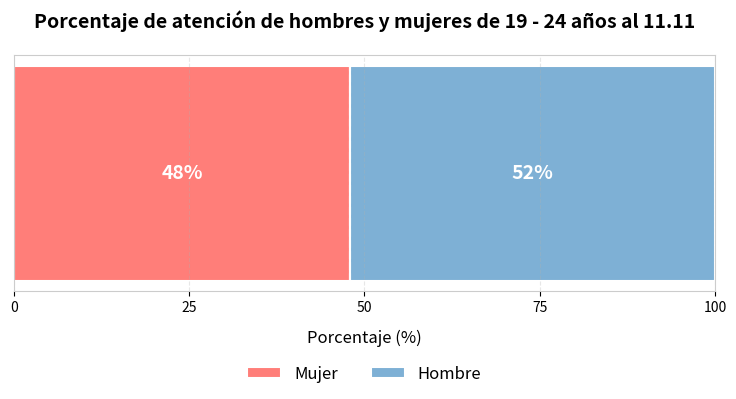

Generate this figure with matplotlib:
import matplotlib.pyplot as plt
import numpy as np

# Definición de datos
generos = ["Mujer", "Hombre"]
porcentajes_genero = [48, 52]
colores_genero = ['#FF7E79', '#7EB0D5']

# Crear un lienzo
fig = plt.figure(figsize=(8, 5))
ax = fig.add_subplot(111)

# Dibujar un gráfico de barras segmentadas horizontales embellecido
altura_barra = 0.4
ax.barh(0, porcentajes_genero[0], color=colores_genero[0], 
         height=altura_barra, edgecolor='white', linewidth=1.5, label=generos[0])
ax.barh(0, porcentajes_genero[1], left=porcentajes_genero[0], color=colores_genero[1], 
         height=altura_barra, edgecolor='white', linewidth=1.5, label=generos[1])

# Agregar etiquetas de datos
ax.text(porcentajes_genero[0]/2, 0, f"{porcentajes_genero[0]}%", 
         ha='center', va='center', fontsize=14, color='white', fontweight='bold')
ax.text(porcentajes_genero[0] + porcentajes_genero[1]/2, 0, f"{porcentajes_genero[1]}%", 
         ha='center', va='center', fontsize=14, color='white', fontweight='bold')

# Establecer el estilo del gráfico de barras
ax.set_xlim(0, 100)
ax.set_yticks([])  # Eliminar el eje y
ax.set_xlabel("Porcentaje (%)", fontsize=12, labelpad=10)
ax.set_title("Porcentaje de atención de hombres y mujeres de 19 - 24 años al 11.11", fontsize=14, pad=20, fontweight='bold')

# Personalizar las marcas del eje x
ax.set_xticks([0, 25, 50, 75, 100])
ax.tick_params(axis='x', which='major', labelsize=10)

# Agregar una leyenda
ax.legend(loc='upper center', bbox_to_anchor=(0.5, -0.25), 
           ncol=2, frameon=False, fontsize=12)

# Agregar líneas de cuadrícula
ax.grid(axis='x', linestyle='--', alpha=0.3)

# Agregar un borde
for spine in ax.spines.values():
    spine.set_color('#cccccc')

# Agregar una línea diagonal en el límite - la línea de separación entre hombres y mujeres
divider_y = np.linspace(-altura_barra/2, altura_barra/2, 100)
divider_x = np.ones_like(divider_y) * porcentajes_genero[0]
ax.plot(divider_x, divider_y, color='white', linewidth=1.5, linestyle='--')

# Ajustar el diseño
plt.tight_layout(pad=3)

# Guardar el gráfico (opcional)
# plt.savefig('distribucion_genero.png', dpi=300, bbox_inches='tight')

# Mostrar el gráfico
plt.show()
